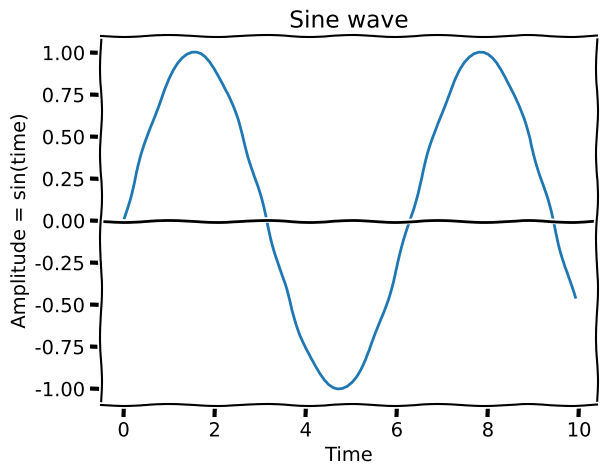

The script that saved this image:
import numpy as np
import matplotlib.pyplot as plt

time = np.arange(0, 10, 0.1)
amplitude = np.sin(time)

with plt.xkcd():
    plt.plot(time, amplitude)
    plt.title('Sine wave')
    plt.xlabel('Time')
    plt.ylabel('Amplitude = sin(time)')
    plt.axhline(y=0, color='k')

    plt.show()
